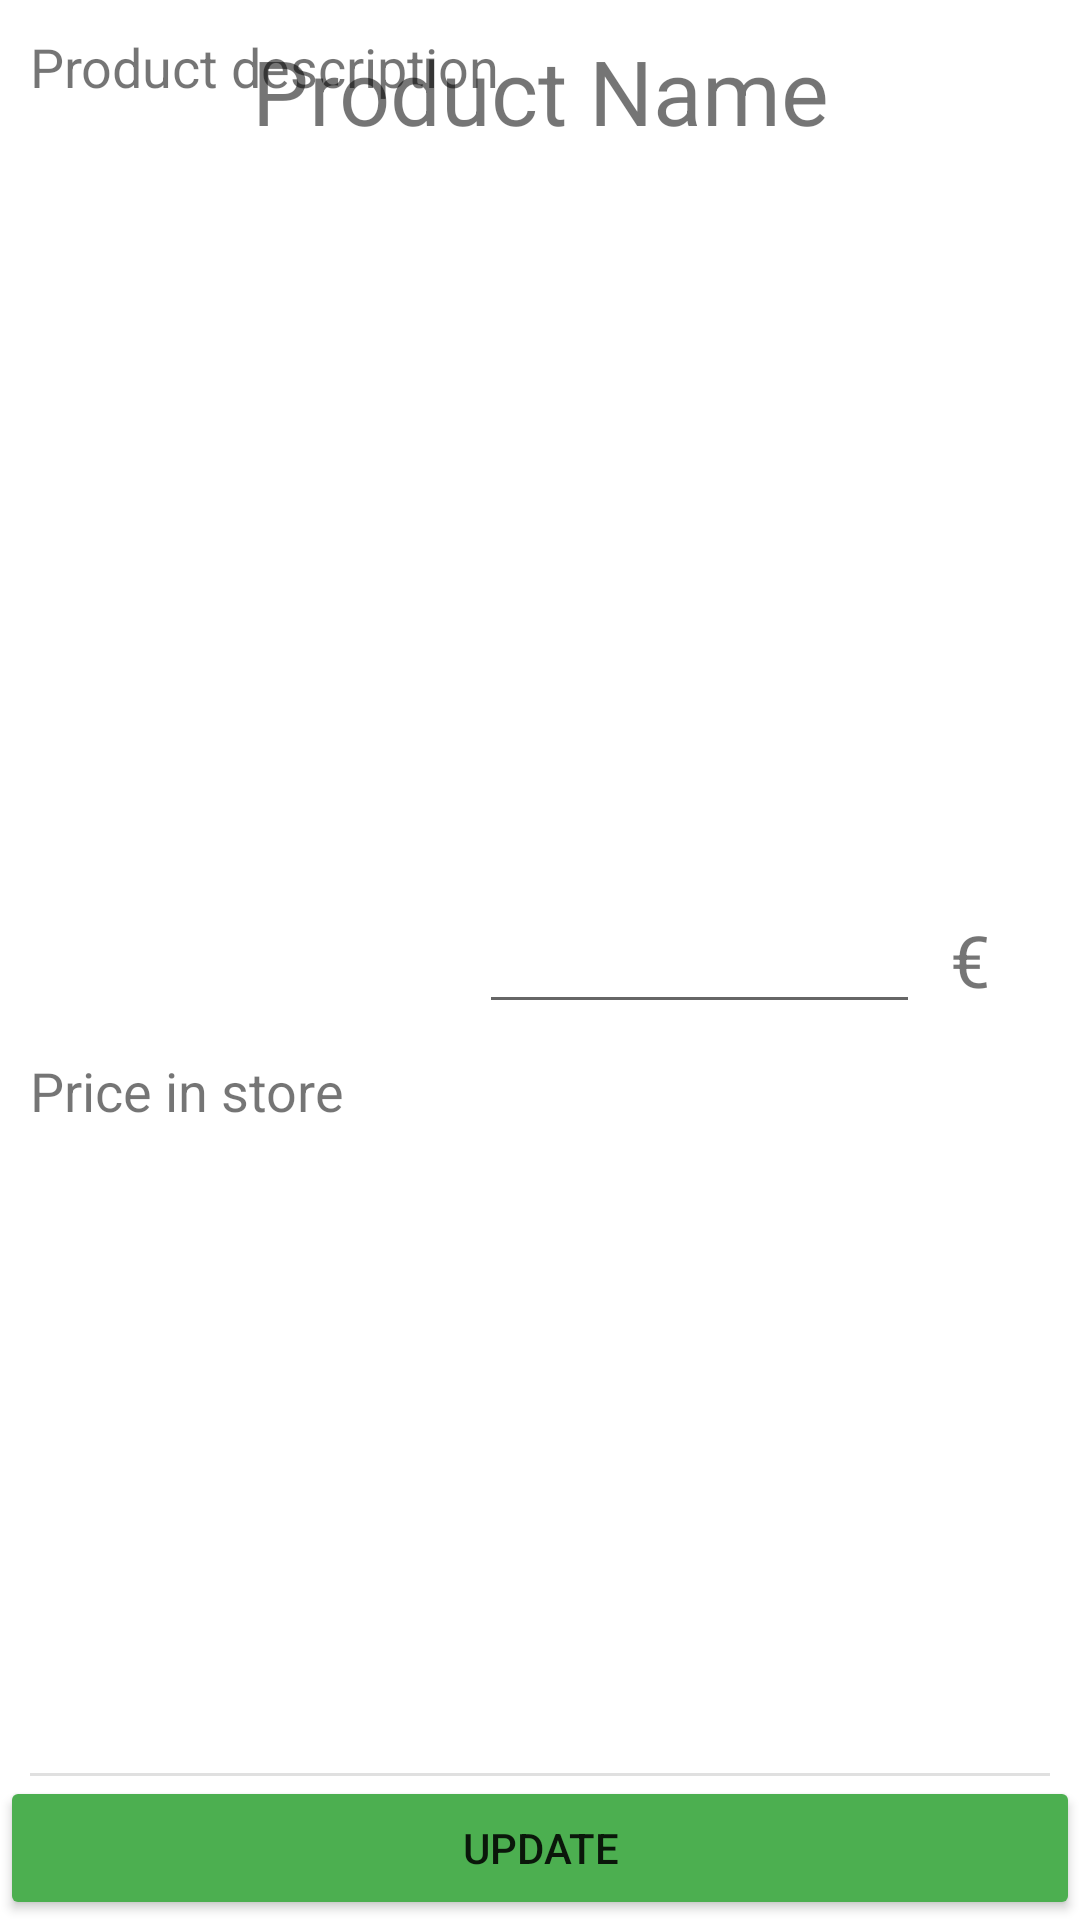

Android layout source for this screen:
<!-- AndroidManifest.xml: application theme Theme.ShopIST -->
<!-- res/layout/product_detail_shop.xml -->
<?xml version="1.0" encoding="utf-8"?>
<androidx.constraintlayout.widget.ConstraintLayout xmlns:android="http://schemas.android.com/apk/res/android"
    xmlns:app="http://schemas.android.com/apk/res-auto"
    xmlns:tools="http://schemas.android.com/tools"
    android:layout_width="wrap_content"
    android:layout_height="wrap_content">

    <TextView
        android:id="@+id/productNameDetail"
        android:layout_width="wrap_content"
        android:layout_height="wrap_content"
        android:paddingVertical="10dp"
        android:text="@string/product_name"
        android:textAlignment="center"
        android:textSize="30sp"
        app:layout_constraintEnd_toEndOf="parent"
        app:layout_constraintStart_toStartOf="parent"
        app:layout_constraintTop_toTopOf="parent" />

    <ImageView
        android:id="@+id/productImageView"
        android:layout_width="150dp"
        android:layout_height="150dp"
        android:contentDescription="@string/todo"
        android:paddingVertical="10dp"
        app:layout_constraintEnd_toEndOf="parent"
        app:layout_constraintStart_toStartOf="parent"
        app:layout_constraintTop_toBottomOf="@+id/productNameDetail"
        app:srcCompat="@drawable/box" />

    <androidx.constraintlayout.widget.ConstraintLayout
        android:layout_width="0dp"
        android:layout_height="match_parent"
        android:paddingHorizontal="10dp"
        android:paddingVertical="10dp"
        app:layout_constraintBottom_toTopOf="@+id/divider3"
        app:layout_constraintEnd_toEndOf="parent"
        app:layout_constraintStart_toStartOf="parent"
        app:layout_constraintTop_toBottomOf="@+id/productImageView">

        <TextView
            android:id="@+id/productDescriptionText"
            android:layout_width="wrap_content"
            android:layout_height="wrap_content"
            android:text="@string/product_description"
            android:textSize="18sp"
            app:layout_constraintStart_toStartOf="parent"
            app:layout_constraintTop_toTopOf="parent" />

        <TextView
            android:id="@+id/productDescriptionDetail"
            android:layout_width="wrap_content"
            android:layout_height="wrap_content"
            app:layout_constraintStart_toStartOf="parent"
            app:layout_constraintTop_toBottomOf="@+id/productDescriptionText" />

        <TextView
            android:id="@+id/productQuantityText"
            android:layout_width="wrap_content"
            android:layout_height="wrap_content"
            android:labelFor="@id/productQuantityField"
            android:paddingVertical="10dp"
            android:text="@string/quantity"
            android:textSize="18sp"
            app:layout_constraintBottom_toBottomOf="@+id/linearLayout"
            app:layout_constraintStart_toStartOf="parent"
            app:layout_constraintTop_toTopOf="@+id/linearLayout" />

        <TextView
            android:id="@+id/productNeededText"
            android:layout_width="wrap_content"
            android:layout_height="wrap_content"
            android:layout_marginEnd="16dp"
            android:paddingVertical="10dp"
            android:text="@string/needed"
            android:textSize="18sp"
            app:layout_constraintBottom_toBottomOf="@+id/productNeededDetail"
            app:layout_constraintEnd_toStartOf="@+id/productNeededDetail"
            app:layout_constraintTop_toTopOf="@+id/productNeededDetail" />

        <TextView
            android:id="@+id/productNeededDetail"
            android:layout_width="wrap_content"
            android:layout_height="wrap_content"
            android:layout_marginTop="16dp"
            android:layout_marginEnd="16dp"
            android:paddingVertical="10dp"
            android:text="@string/quantity"
            android:textSize="18sp"
            app:layout_constraintEnd_toEndOf="parent"
            app:layout_constraintTop_toBottomOf="@+id/linearLayout" />

        <TextView
            android:id="@+id/productPriceText"
            android:layout_width="wrap_content"
            android:layout_height="wrap_content"
            android:labelFor="@id/productPriceField"
            android:paddingVertical="10dp"
            android:text="@string/price_store"
            android:textSize="18sp"
            app:layout_constraintBottom_toBottomOf="@+id/linearLayout2"
            app:layout_constraintStart_toStartOf="parent"
            app:layout_constraintTop_toTopOf="@+id/linearLayout2" />

        <LinearLayout
            android:id="@+id/linearLayout2"
            android:layout_width="wrap_content"
            android:layout_height="match_parent"
            android:orientation="horizontal"
            android:paddingHorizontal="10dp"
            android:paddingVertical="10dp"
            android:textAlignment="center"
            app:layout_constraintEnd_toEndOf="parent"
            app:layout_constraintTop_toBottomOf="@+id/productDescriptionDetail">

            <EditText
                android:id="@+id/productPriceField"
                android:layout_width="wrap_content"
                android:layout_height="wrap_content"
                android:digits="0123456789.,"
                android:ems="7"
                android:importantForAutofill="no"
                android:inputType="numberDecimal"
                android:textAlignment="viewEnd" />

            <TextView
                android:id="@+id/textView10"
                android:layout_width="0dp"
                android:layout_height="match_parent"
                android:layout_weight="1"
                android:gravity="center_vertical"
                android:paddingHorizontal="10dp"
                android:text="@string/euro"
                android:textSize="24sp" />
        </LinearLayout>

        <LinearLayout
            android:id="@+id/linearLayout"
            android:layout_width="0dp"
            android:layout_height="wrap_content"
            android:layout_marginTop="16dp"
            android:orientation="horizontal"
            android:paddingHorizontal="10dp"
            android:paddingVertical="10dp"
            app:layout_constraintEnd_toEndOf="parent"
            app:layout_constraintTop_toBottomOf="@+id/linearLayout2">

            <Button
                android:id="@+id/qtyMinus"
                android:layout_width="36dp"
                android:layout_height="wrap_content"
                android:layout_weight="1"
                android:paddingHorizontal="0dp"
                android:paddingVertical="0dp"
                android:text="@string/minus"
                android:textSize="24sp" />

            <EditText
                android:id="@+id/productQuantityField"
                android:layout_width="wrap_content"
                android:layout_height="wrap_content"
                android:ems="2"
                android:importantForAutofill="no"
                android:inputType="numberSigned"
                android:textAlignment="viewEnd" />

            <Button
                android:id="@+id/qtyPlus"
                android:layout_width="36dp"
                android:layout_height="wrap_content"
                android:layout_weight="1"
                android:paddingHorizontal="0dp"
                android:paddingVertical="0dp"
                android:text="@string/plus"
                android:textSize="24sp" />
        </LinearLayout>

        <TextView
            android:id="@+id/classificationTextView"
            android:layout_width="wrap_content"
            android:layout_height="wrap_content"
            android:paddingVertical="10dp"
            android:text="@string/classification"
            app:layout_constraintEnd_toEndOf="parent"
            app:layout_constraintStart_toStartOf="parent"
            app:layout_constraintTop_toBottomOf="@+id/productNeededText" />

        <RatingBar
            android:id="@+id/submitionRatingBar"
            android:layout_width="wrap_content"
            android:layout_height="wrap_content"
            android:numStars="5"
            android:stepSize="0.5"
            app:layout_constraintEnd_toEndOf="@+id/classificationTextView"
            app:layout_constraintStart_toStartOf="@+id/classificationTextView"
            app:layout_constraintTop_toBottomOf="@+id/classificationTextView" />

        <Button
            android:id="@+id/submitProdClassification"
            android:layout_width="wrap_content"
            android:layout_height="wrap_content"
            android:text="@string/submit_classification_button"
            app:layout_constraintEnd_toEndOf="@+id/submitionRatingBar"
            app:layout_constraintStart_toStartOf="@+id/submitionRatingBar"
            app:layout_constraintTop_toBottomOf="@+id/submitionRatingBar" />

        <ImageButton
            android:id="@+id/ratingHistButton"
            android:layout_width="wrap_content"
            android:layout_height="wrap_content"
            android:layout_marginStart="8dp"
            android:layout_marginTop="32dp"
            app:layout_constraintBottom_toBottomOf="parent"
            app:layout_constraintEnd_toEndOf="parent"
            app:layout_constraintHorizontal_bias="0.36"
            app:layout_constraintStart_toEndOf="@+id/submitionRatingBar"
            app:layout_constraintTop_toBottomOf="@+id/productNeededDetail"
            app:layout_constraintVertical_bias="0.19999999"
            app:srcCompat="@drawable/ic_bargraph" />

    </androidx.constraintlayout.widget.ConstraintLayout>

    <Button
        android:id="@+id/productDetailSave"
        android:layout_width="0dp"
        android:layout_height="0dp"
        android:backgroundTint="#4CAF50"
        android:insetTop="0dp"
        android:insetBottom="0dp"
        android:text="@string/update"
        app:iconGravity="textTop"
        app:iconPadding="0dp"
        app:layout_constraintBottom_toBottomOf="parent"
        app:layout_constraintEnd_toEndOf="parent"
        app:layout_constraintStart_toStartOf="parent"
        app:layout_constraintTop_toBottomOf="@+id/divider3" />

    <View
        android:id="@+id/divider3"
        android:layout_width="match_parent"
        android:layout_height="1dp"
        android:layout_marginHorizontal="10dp"
        android:layout_marginVertical="48dp"
        android:background="?android:attr/listDivider"
        app:layout_constraintBottom_toBottomOf="parent"
        app:layout_constraintEnd_toEndOf="parent"
        app:layout_constraintStart_toStartOf="parent" />

</androidx.constraintlayout.widget.ConstraintLayout>
<!-- resources referenced by this layout -->
<resources>
  <!-- drawable ic_bargraph (drawable-anydpi) -->
  <vector xmlns:android="http://schemas.android.com/apk/res/android"
      android:width="24dp"
      android:height="24dp"
      android:viewportWidth="24"
      android:viewportHeight="24"
      android:tint="#333CE5"
      android:alpha="0.8">
    <path
        android:fillColor="@android:color/white"
        android:pathData="M5,9.2h3L8,19L5,19zM10.6,5h2.8v14h-2.8zM16.2,13L19,13v6h-2.8z"/>
  </vector>
  <string name="classification">Classification</string>
  <string name="euro">€</string>
  <string name="minus">-</string>
  <string name="needed">Needed</string>
  <string name="plus">+</string>
  <string name="price_store">Price in store</string>
  <string name="product_description">Product description</string>
  <string name="product_name">Product Name</string>
  <string name="quantity">Quantity</string>
  <string name="submit_classification_button">SUBMIT CLASSIFICATION</string>
  <string name="todo">TODO</string>
  <string name="update">Update</string>
  <style name="Theme.ShopIST" parent="Theme.MaterialComponents.DayNight.NoActionBar">
          
          <item name="colorPrimary">@color/purple_500</item>
          <item name="colorPrimaryVariant">@color/purple_700</item>
          <item name="colorOnPrimary">@color/white</item>
          
          <item name="colorSecondary">@color/teal_200</item>
          <item name="colorSecondaryVariant">@color/teal_700</item>
          <item name="colorOnSecondary">@color/black</item>
          
          <item name="android:statusBarColor" tools:targetApi="l">?attr/colorPrimaryVariant</item>
          
      </style>
  <!-- not gathered from this repository: default colours our renderer supplied (Android Studio template values) -->
  <color name="purple_500">#FF6200EE</color>
  <color name="purple_700">#FF3700B3</color>
  <color name="teal_200">#FF03DAC5</color>
  <color name="teal_700">#FF018786</color>
  <color name="black">#FF000000</color>
  <color name="white">#FFFFFFFF</color>
</resources>
